Photos from the image-classification dataset "data" in the GitHub repository shyamcodes247/deep-learning-solar-crack-detection. Its 2 classes are: crack, defect.

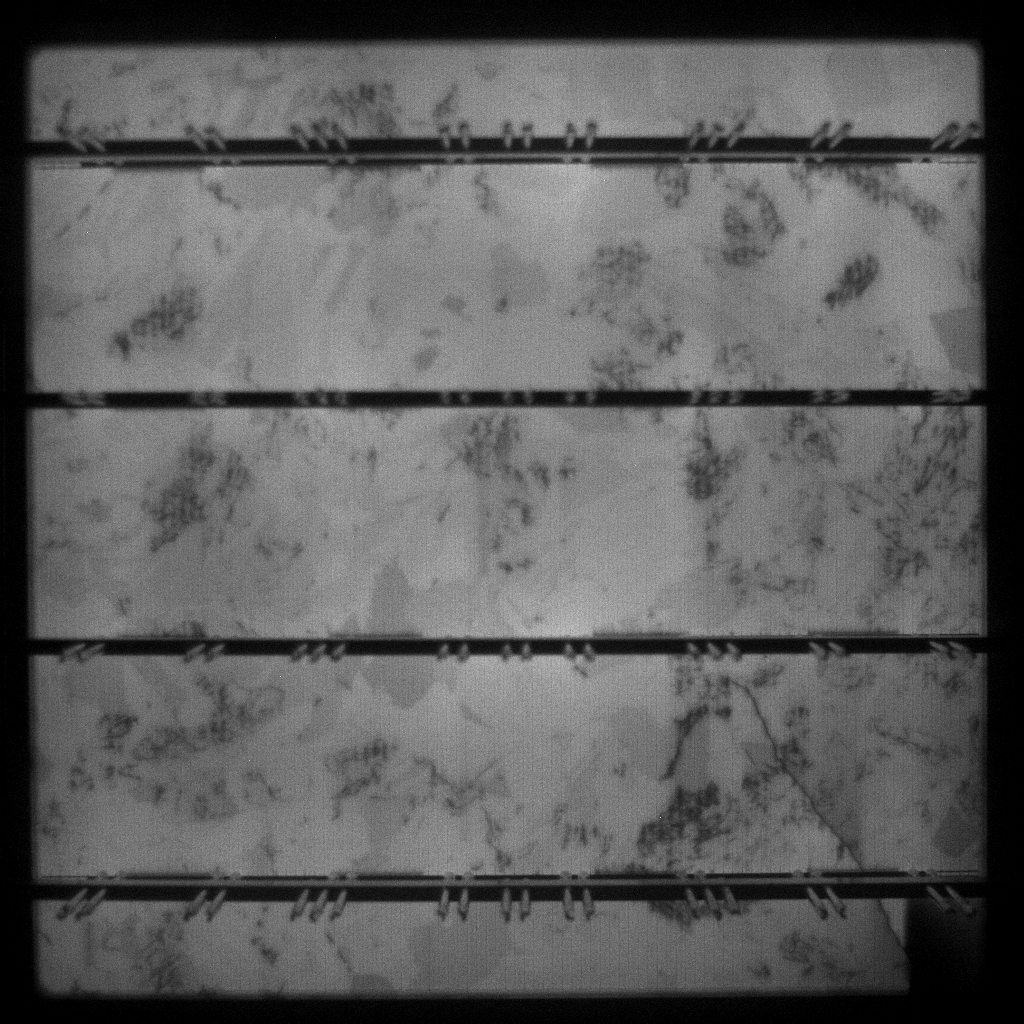
Label: defect

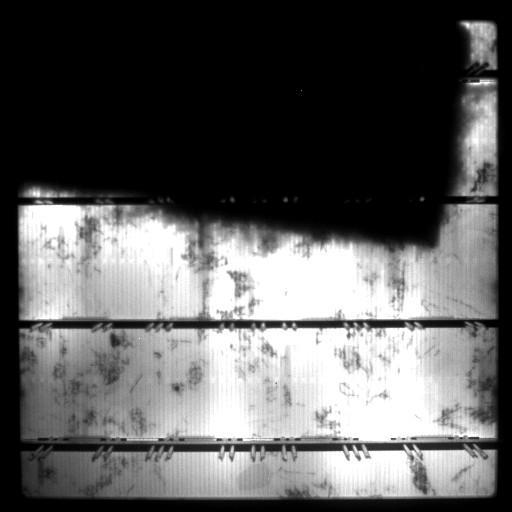
Label: defect

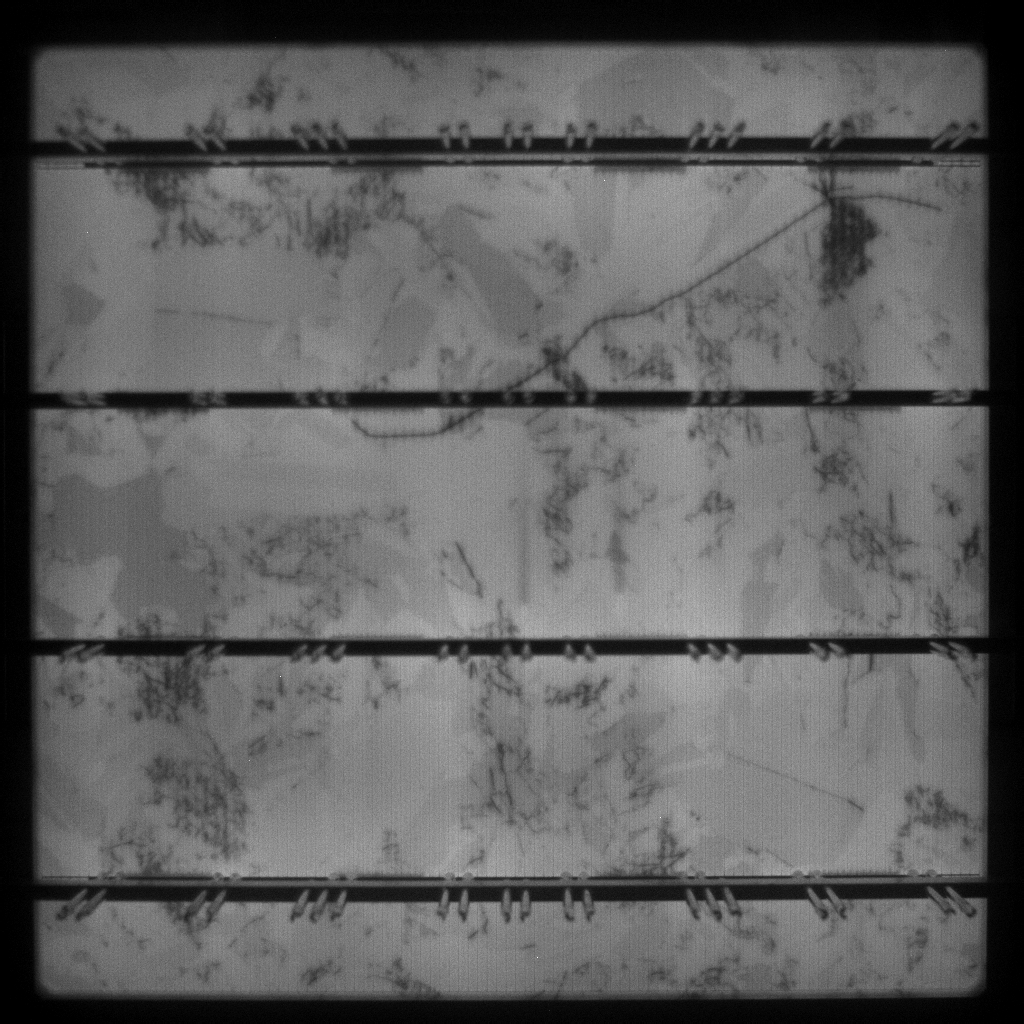
Label: defect

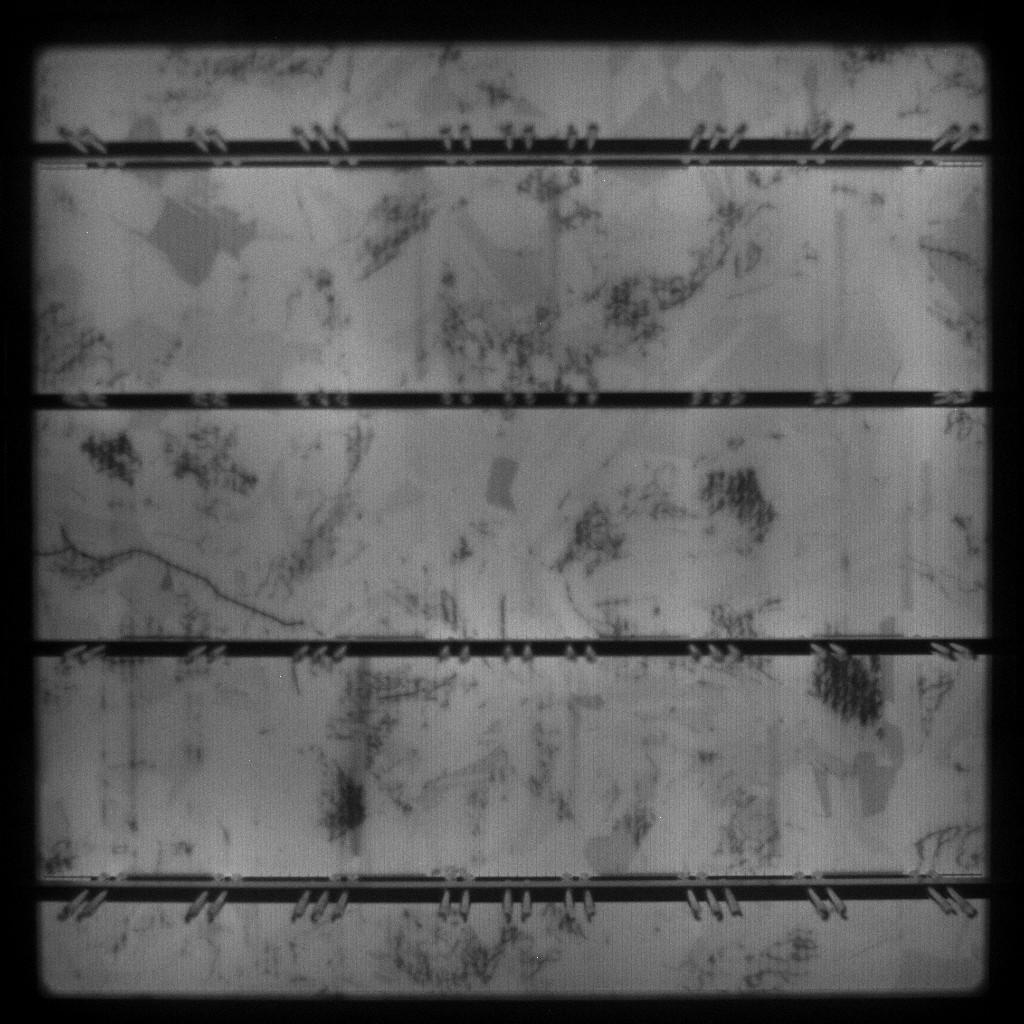
Label: defect

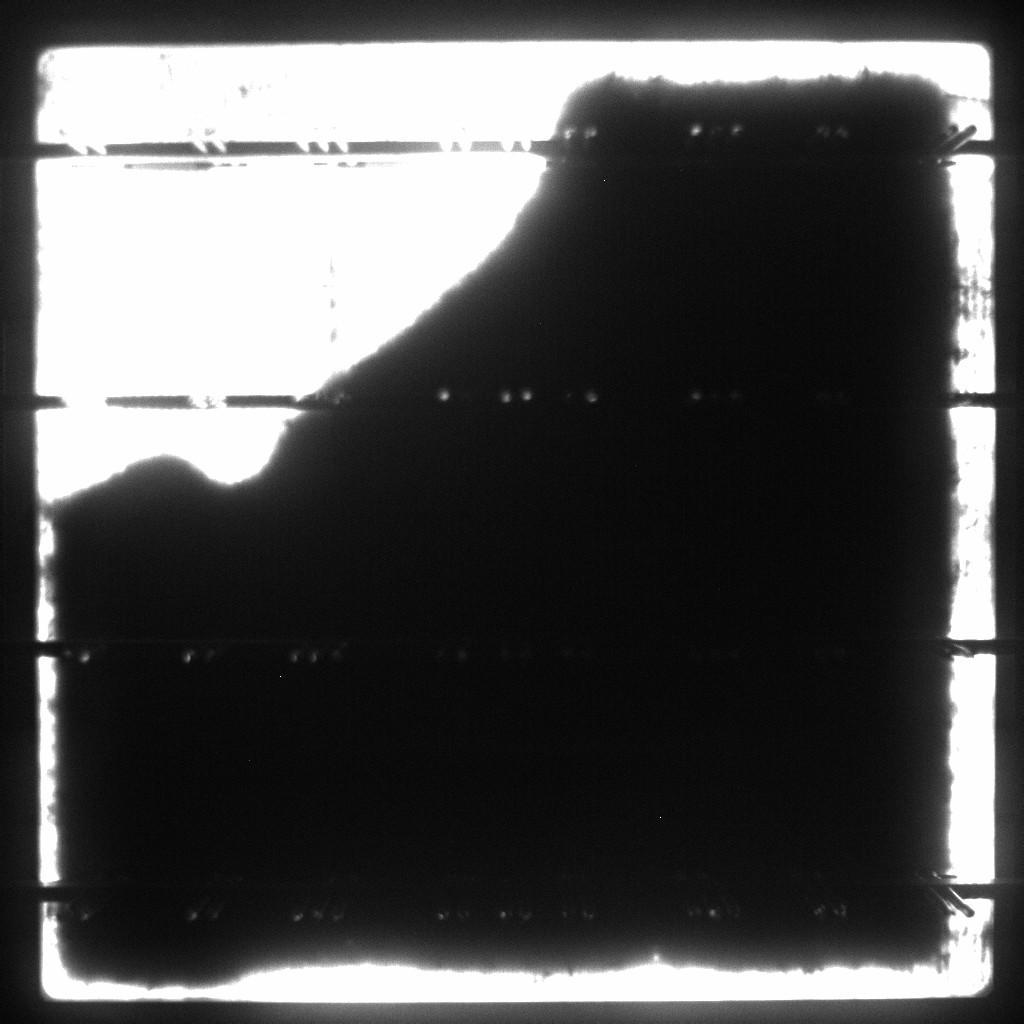
Label: defect

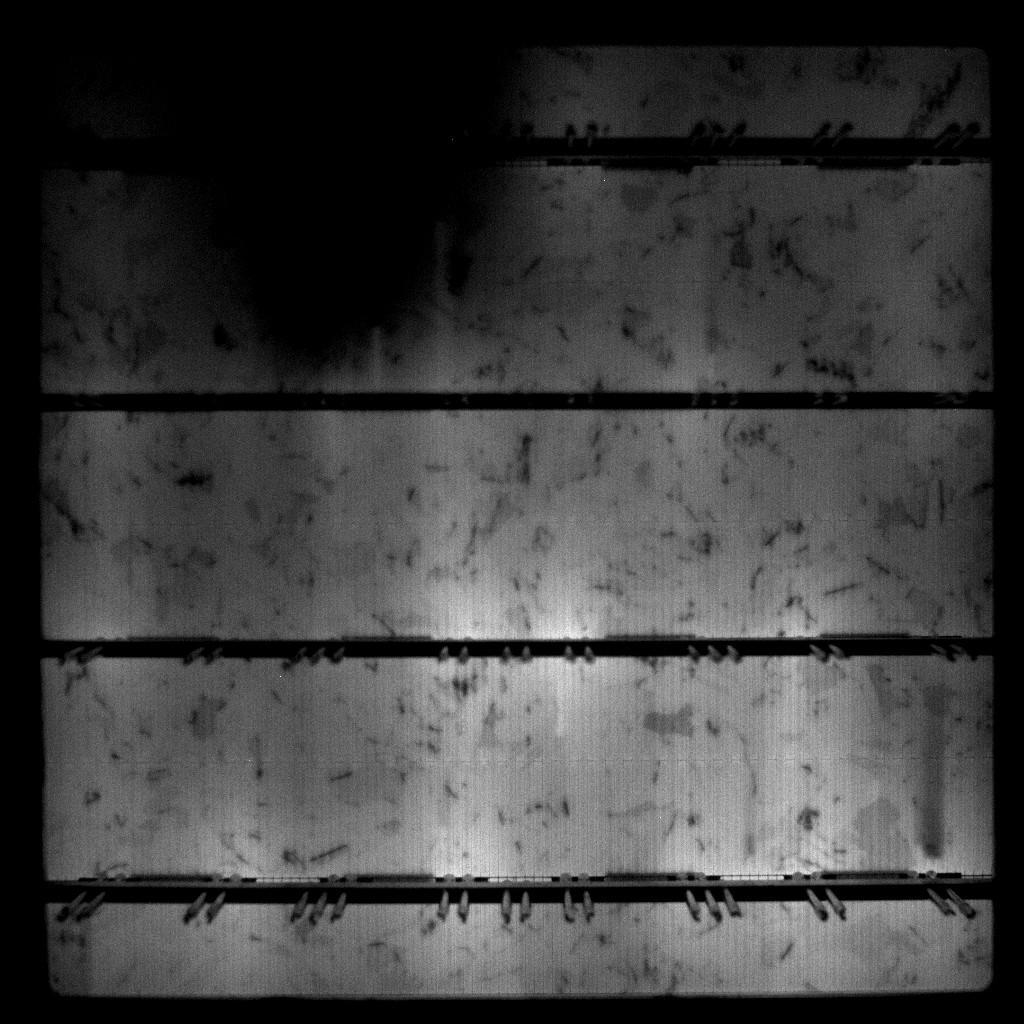
Label: defect
